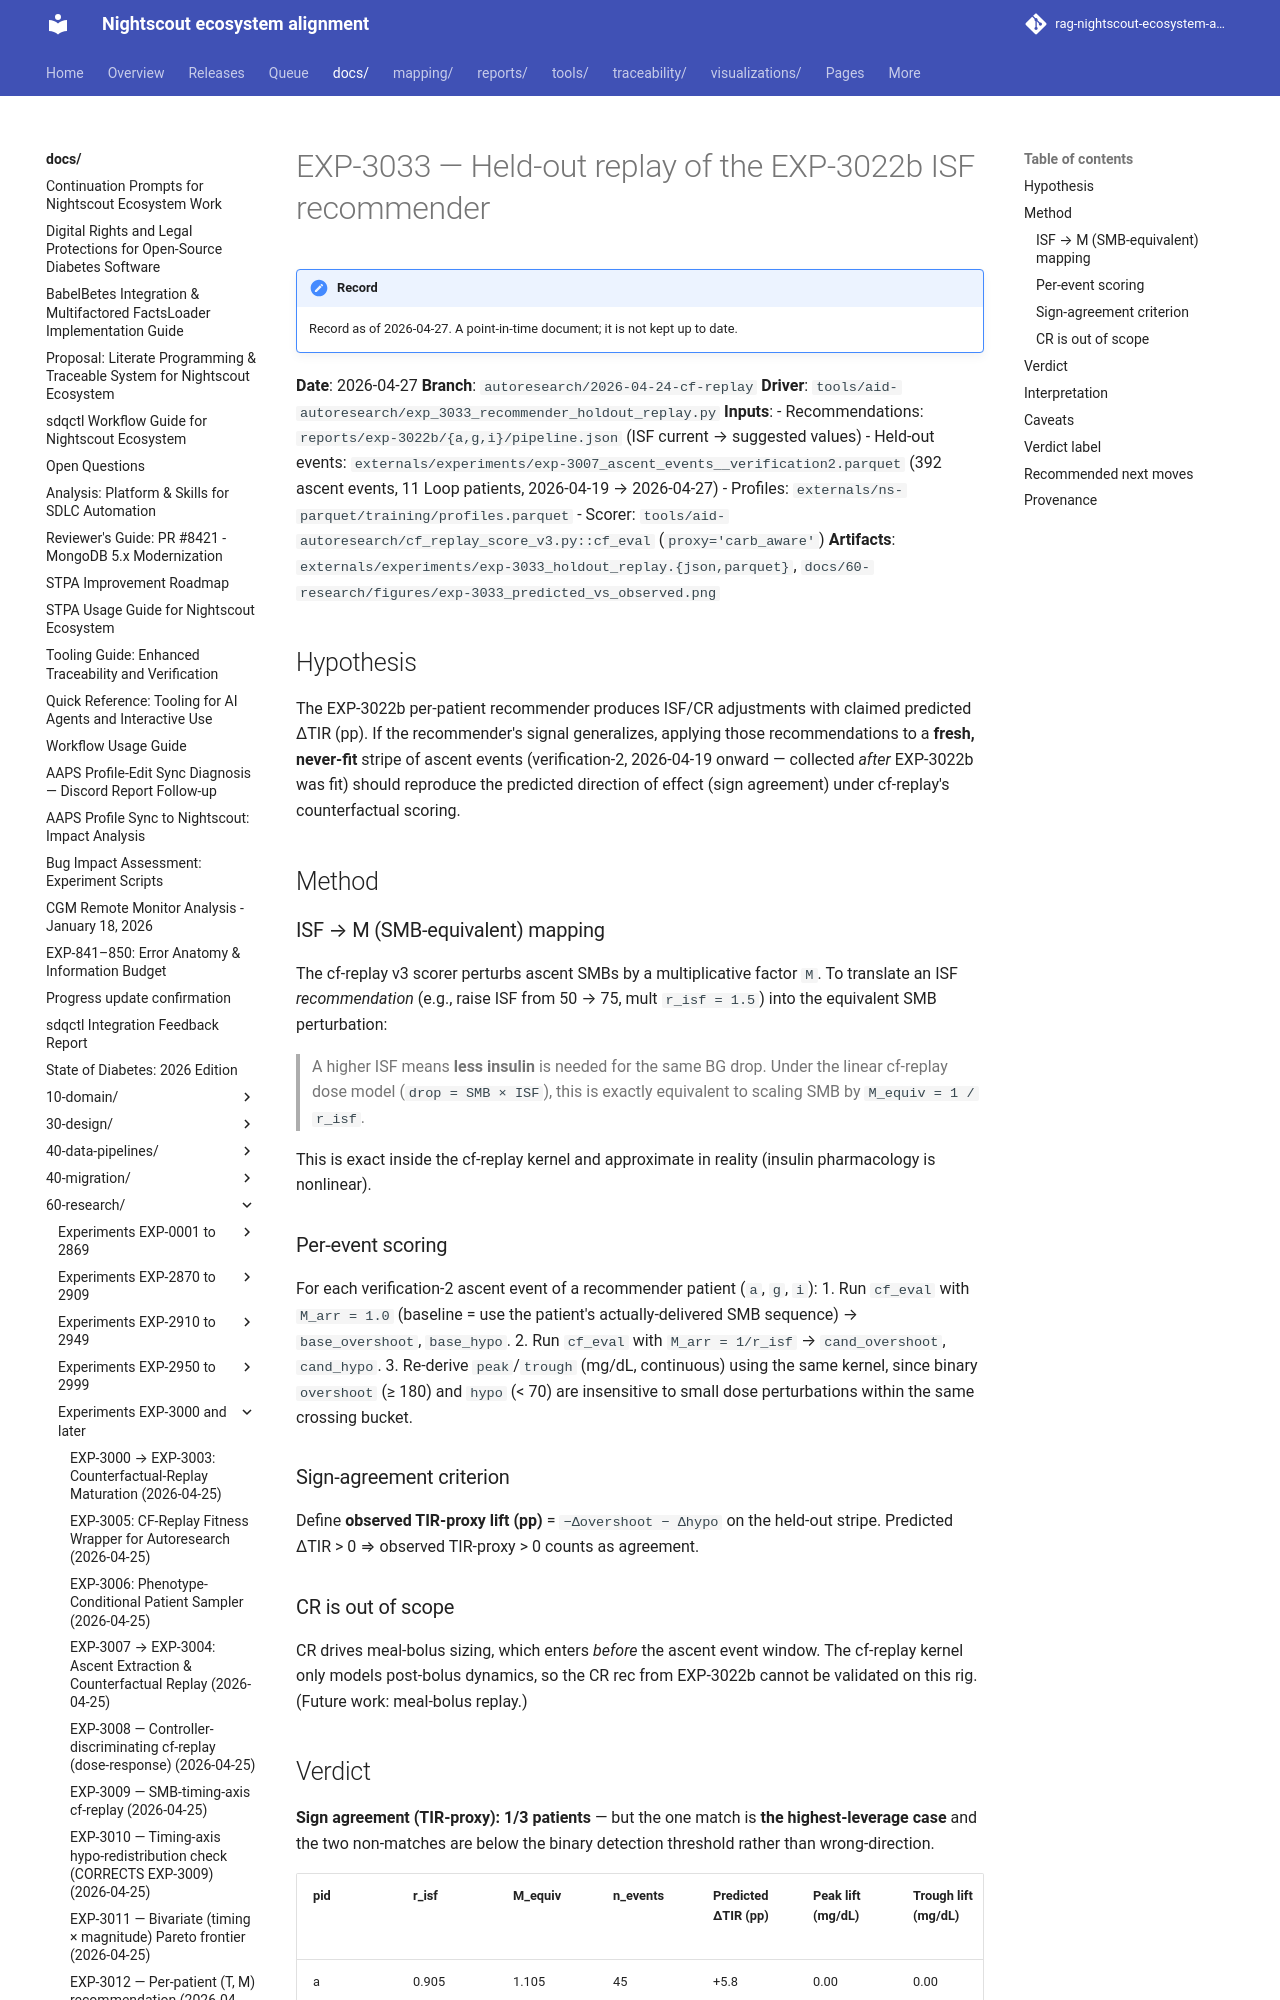

repository: bewest/rag-nightscout-ecosystem-alignment · page: docs/60-research/exp-3033-recommender-holdout-replay-2026-04-27.html · generator: mkdocs

# EXP-3033 — Held-out replay of the EXP-3022b ISF recommender

**Date**: 2026-04-27
**Branch**: `autoresearch/2026-04-24-cf-replay`
**Driver**: `tools/aid-autoresearch/exp_3033_recommender_holdout_replay.py`
**Inputs**:
- Recommendations: `reports/exp-3022b/{a,g,i}/pipeline.json` (ISF current → suggested values)
- Held-out events: `externals/experiments/exp-3007_ascent_events__verification2.parquet` (392 ascent events, 11 Loop patients, 2026-04-19 → 2026-04-27)
- Profiles: `externals/ns-parquet/training/profiles.parquet`
- Scorer: `tools/aid-autoresearch/cf_replay_score_v3.py::cf_eval` (`proxy='carb_aware'`)
**Artifacts**: `externals/experiments/exp-3033_holdout_replay.{json,parquet}`, `docs/60-research/figures/exp-3033_predicted_vs_observed.png`

## Hypothesis

The EXP-3022b per-patient recommender produces ISF/CR adjustments with claimed predicted ΔTIR (pp). If the recommender's signal generalizes, applying those recommendations to a **fresh, never-fit** stripe of ascent events (verification-2, 2026-04-19 onward — collected *after* EXP-3022b was fit) should reproduce the predicted direction of effect (sign agreement) under cf-replay's counterfactual scoring.

## Method

### ISF → M (SMB-equivalent) mapping

The cf-replay v3 scorer perturbs ascent SMBs by a multiplicative factor `M`. To translate an ISF *recommendation* (e.g., raise ISF from 50 → 75, mult `r_isf = 1.5`) into the equivalent SMB perturbation:

> A higher ISF means **less insulin** is needed for the same BG drop. Under the linear cf-replay dose model (`drop = SMB × ISF`), this is exactly equivalent to scaling SMB by `M_equiv = 1 / r_isf`.

This is exact inside the cf-replay kernel and approximate in reality (insulin pharmacology is nonlinear).

### Per-event scoring

For each verification-2 ascent event of a recommender patient (`a`, `g`, `i`):
1. Run `cf_eval` with `M_arr = 1.0` (baseline = use the patient's actually-delivered SMB sequence) → `base_overshoot`, `base_hypo`.
2. Run `cf_eval` with `M_arr = 1/r_isf` → `cand_overshoot`, `cand_hypo`.
3. Re-derive `peak`/`trough` (mg/dL, continuous) using the same kernel, since binary `overshoot` (≥ 180) and `hypo` (< 70) are insensitive to small dose perturbations within the same crossing bucket.

### Sign-agreement criterion

Define **observed TIR-proxy lift (pp)** = `−Δovershoot − Δhypo` on the held-out stripe. Predicted ΔTIR > 0 ⇒ observed TIR-proxy > 0 counts as agreement.

### CR is out of scope

CR drives meal-bolus sizing, which enters *before* the ascent event window. The cf-replay kernel only models post-bolus dynamics, so the CR rec from EXP-3022b cannot be validated on this rig. (Future work: meal-bolus replay.)
